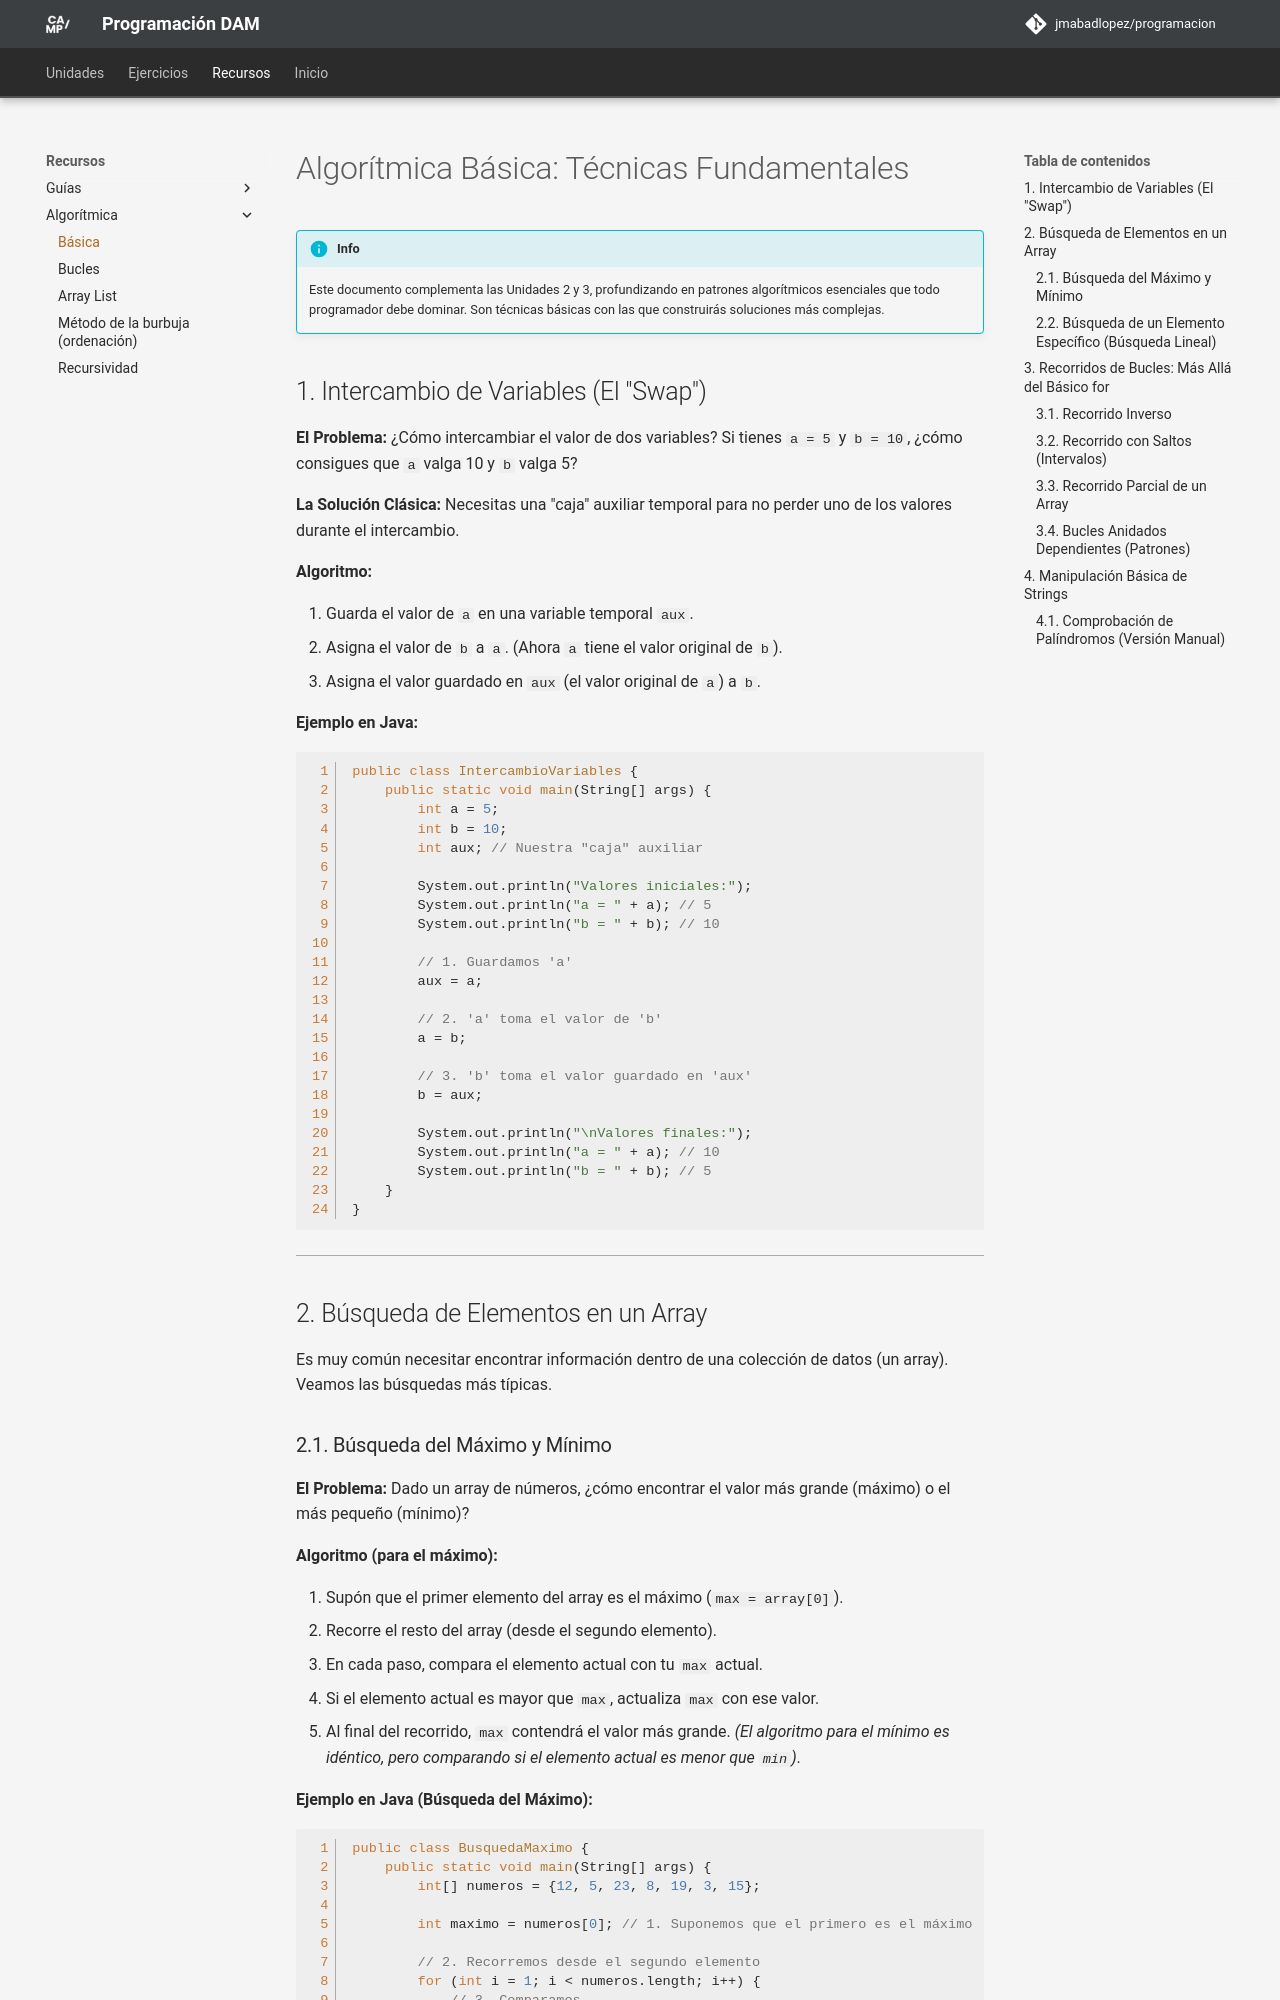

repository: JMAbadLopez/programacion · page: recursos/algoritmica_basica/index.html · generator: mkdocs

# Algorítmica Básica: Técnicas Fundamentales

!!! info "Info"
    Este documento complementa las Unidades 2 y 3, profundizando en patrones algorítmicos esenciales que todo programador debe dominar. Son técnicas básicas con las que construirás soluciones más complejas.

## 1. Intercambio de Variables (El "Swap")

**El Problema:** ¿Cómo intercambiar el valor de dos variables? Si tienes `a = 5` y `b = 10`, ¿cómo consigues que `a` valga 10 y `b` valga 5?

**La Solución Clásica:** Necesitas una "caja" auxiliar temporal para no perder uno de los valores durante el intercambio.

**Algoritmo:**

1. Guarda el valor de `a` en una variable temporal `aux`.
2. Asigna el valor de `b` a `a`. (Ahora `a` tiene el valor original de `b`).
3. Asigna el valor guardado en `aux` (el valor original de `a`) a `b`.

**Ejemplo en Java:**

```java
public class IntercambioVariables {
    public static void main(String[] args) {
        int a = 5;
        int b = 10;
        int aux; // Nuestra "caja" auxiliar

        System.out.println("Valores iniciales:");
        System.out.println("a = " + a); // 5
        System.out.println("b = " + b); // 10

        // 1. Guardamos 'a'
        aux = a;

        // 2. 'a' toma el valor de 'b'
        a = b;

        // 3. 'b' toma el valor guardado en 'aux'
        b = aux;

        System.out.println("\nValores finales:");
        System.out.println("a = " + a); // 10
        System.out.println("b = " + b); // 5
    }
}
```

---

## 2. Búsqueda de Elementos en un Array

Es muy común necesitar encontrar información dentro de una colección de datos (un array). Veamos las búsquedas más típicas.

### 2.1. Búsqueda del Máximo y Mínimo

**El Problema:** Dado un array de números, ¿cómo encontrar el valor más grande (máximo) o el más pequeño (mínimo)?

**Algoritmo (para el máximo):**

1. Supón que el primer elemento del array es el máximo (`max = array[0]`).
2. Recorre el resto del array (desde el segundo elemento).
3. En cada paso, compara el elemento actual con tu `max` actual.
4. Si el elemento actual es mayor que `max`, actualiza `max` con ese valor.
5. Al final del recorrido, `max` contendrá el valor más grande.
   *(El algoritmo para el mínimo es idéntico, pero comparando si el elemento actual es *menor* que `min`)*.

**Ejemplo en Java (Búsqueda del Máximo):**

```java
public class BusquedaMaximo {
    public static void main(String[] args) {
        int[] numeros = {12, 5, 23, 8, 19, 3, 15};

        int maximo = numeros[0]; // 1. Suponemos que el primero es el máximo

        // 2. Recorremos desde el segundo elemento
        for (int i = 1; i < numeros.length; i++) {
            // 3. Comparamos
            if (numeros[i] > maximo) {
                // 4. Actualizamos si encontramos uno mayor
                maximo = numeros[i];
            }
        }

        // 5. Mostramos el resultado
        System.out.println("El número máximo en el array es: " + maximo); // 23
    }
}
```
